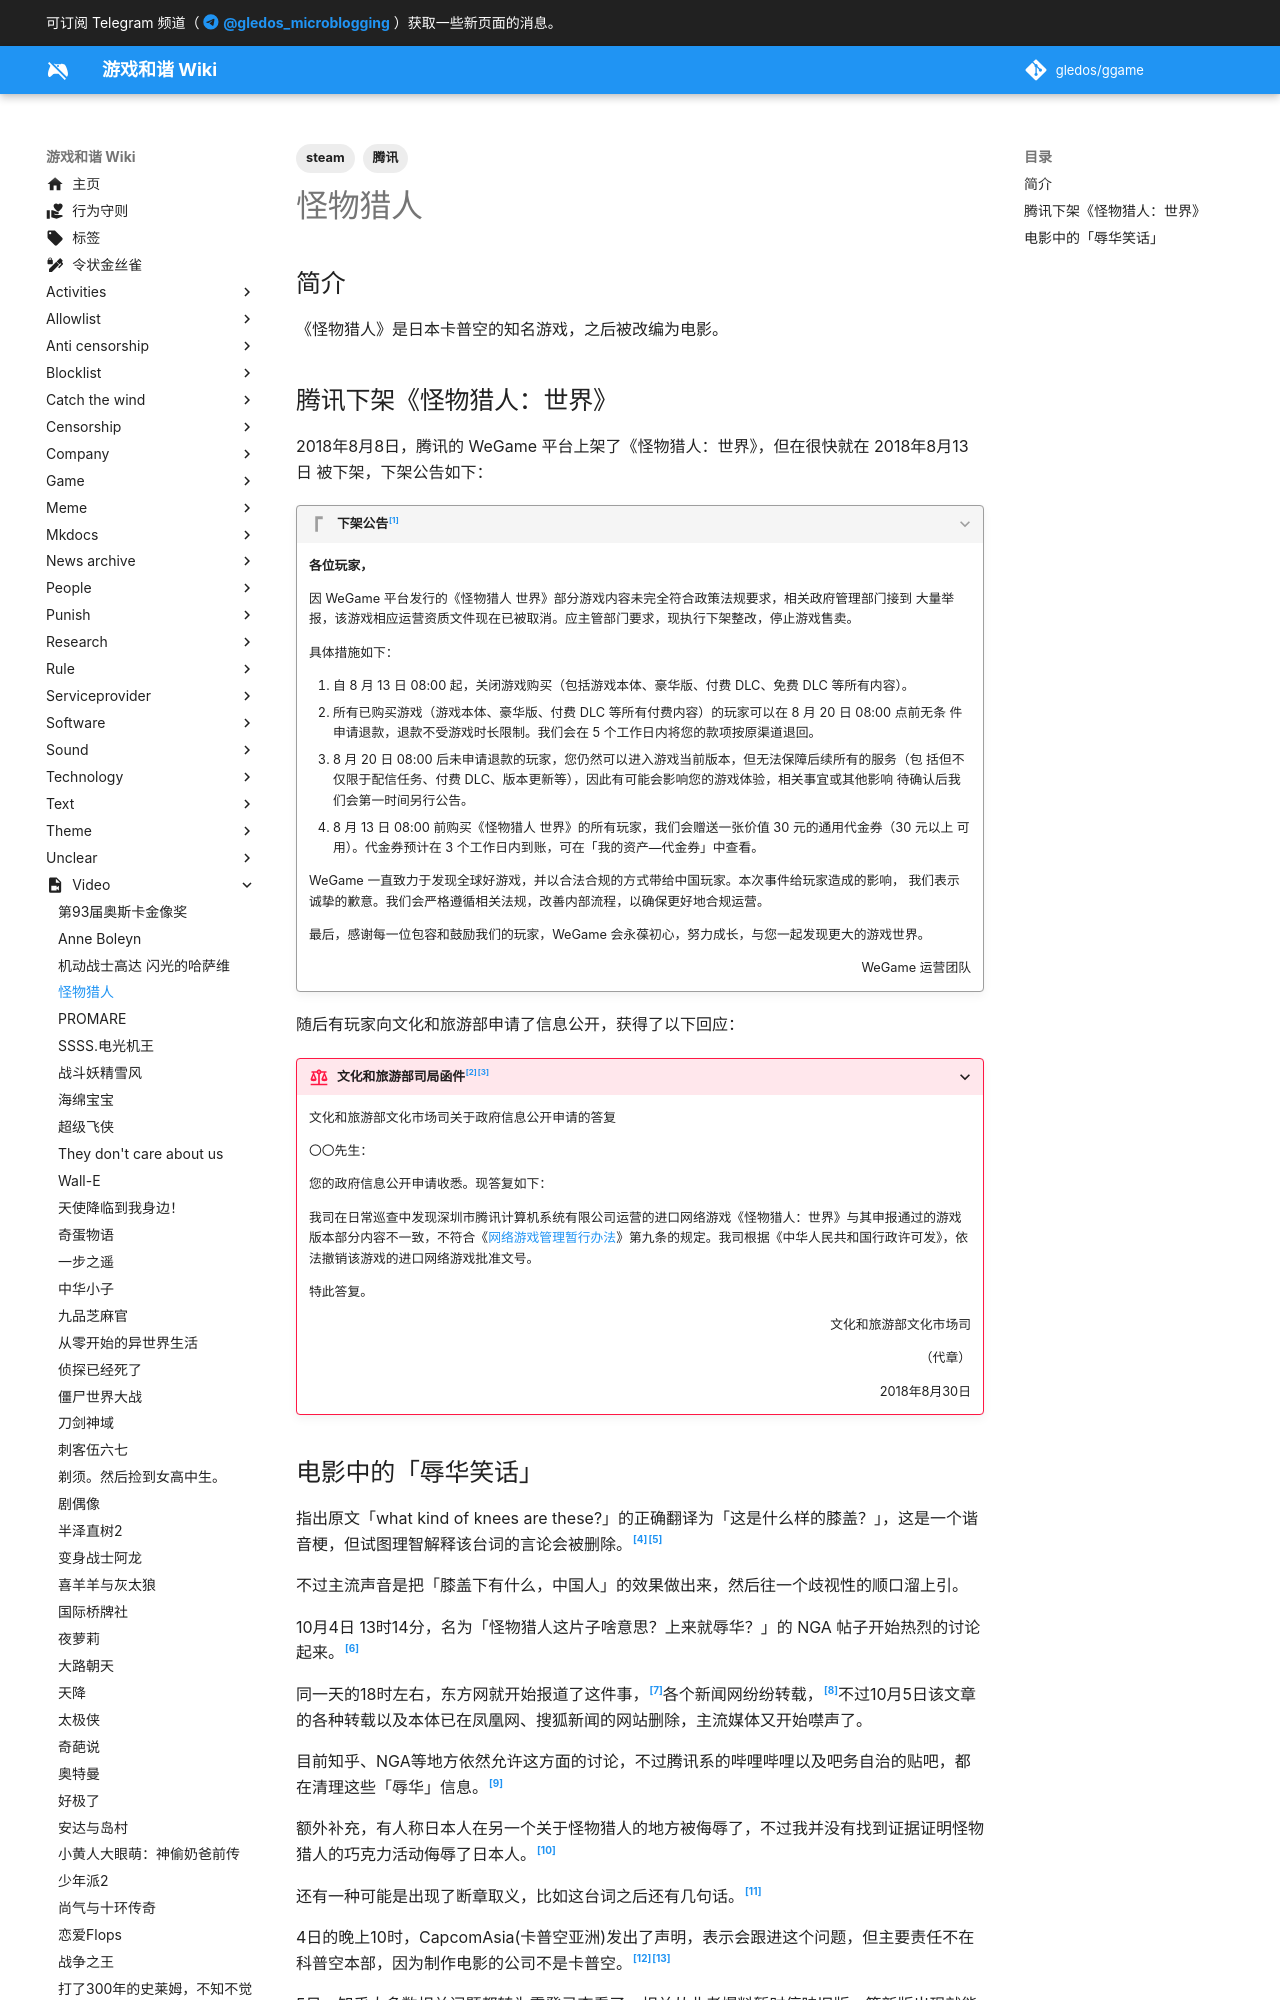

repository: gledos/ggame · page: video/Monster_Hunter.html · generator: mkdocs

---
title: 怪物猎人
description:
published: true
date: "2020-12-07T15:11:05"
tags:
- steam
- 腾讯
editor: markdown
dateCreated: "2020-12-04T17:46:38"
---

## 简介

《怪物猎人》是日本卡普空的知名游戏，之后被改编为电影。

## 腾讯下架《怪物猎人：世界》

2018年8月8日，腾讯的 WeGame 平台上架了《怪物猎人：世界》，但在很快就在 2018年8月13日 被下架，下架公告如下：

> [!quote]+ 下架公告[^87196]
>
> **各位玩家，**
>
> 因 WeGame 平台发行的《怪物猎人 世界》部分游戏内容未完全符合政策法规要求，相关政府管理部门接到
> 大量举报，该游戏相应运营资质文件现在已被取消。应主管部门要求，现执行下架整改，停止游戏售卖。
>
> 具体措施如下：
>
> 1.  自 8 月 13 日 08:00 起，关闭游戏购买（包括游戏本体、豪华版、付费 DLC、免费 DLC 等所有内容）。
> 2.  所有已购买游戏（游戏本体、豪华版、付费 DLC 等所有付费内容）的玩家可以在 8 月 20 日 08:00 点前无条
>     件申请退款，退款不受游戏时长限制。我们会在 5 个工作日内将您的款项按原渠道退回。
> 3.  8 月 20 日 08:00 后未申请退款的玩家，您仍然可以进入游戏当前版本，但无法保障后续所有的服务（包
>     括但不仅限于配信任务、付费 DLC、版本更新等），因此有可能会影响您的游戏体验，相关事宜或其他影响
>     待确认后我们会第一时间另行公告。
> 4.  8 月 13 日 08:00 前购买《怪物猎人 世界》的所有玩家，我们会赠送一张价值 30 元的通用代金券（30 元以上
>     可用）。代金券预计在 3 个工作日内到账，可在「我的资产—代金券」中查看。
>
> WeGame 一直致力于发现全球好游戏，并以合法合规的方式带给中国玩家。本次事件给玩家造成的影响，
> 我们表示诚挚的歉意。我们会严格遵循相关法规，改善内部流程，以确保更好地合规运营。
>
> 最后，感谢每一位包容和鼓励我们的玩家，WeGame 会永葆初心，努力成长，与您一起发现更大的游戏世界。
>
> WeGame 运营团队
> {: align=right }

[^87196]: 陈静, 《[中国游戏举报大事件](https://web.archive.org/web/20210916163248/http://www.chuapp.com/?c=Article&a=index&id=287196)》, 触乐, 2020-05-11. (参照 2023-09-09).

随后有玩家向文化和旅游部申请了信息公开，获得了以下回应：

> [!rule]+ 文化和旅游部司局函件[^20394][^08471]
>
> 文化和旅游部文化市场司关于政府信息公开申请的答复
>
> 〇〇先生：
>
> 您的政府信息公开申请收悉。现答复如下：
>
> 我司在日常巡查中发现深圳市腾讯计算机系统有限公司运营的进口网络游戏《怪物猎人：世界》与其申报通过的游戏版本部分内容不一致，不符合《[网络游戏管理暂行办法](/rule/文化部/网络游戏管理暂行办法.md)》第九条的规定。我司根据《中华人民共和国行政许可发》，依法撤销该游戏的进口网络游戏批准文号。
>
> 特此答复。
>
> 文化和旅游部文化市场司
> {: align=right }
>
> （代章）
> {: align=right }
>
> 2018年8月30日
> {: align=right }

[^20394]: 搞趣网, 《[《怪物猎人世界》WeGame版被下架内幕：看来是腾讯游戏自己作死？](https://web.archive.org/web/20230909020152/https://www.sohu.com/a/253247772_220394)》, 搜狐号, 2018-09-11. (参照 2023-09-09).

[^08471]: id怪, 《[大家注意了 根本没有现在网上所说送审版本与上线版本不同需要重新审核 大家来看看怪物猎人写着违反了第9条](https://web.archive.org/web/20230909102243/https://tieba.baidu.com/p/6888908471)》, 百度贴吧/dnf手游吧, 2020-08-18. (参照 2023-09-09).
